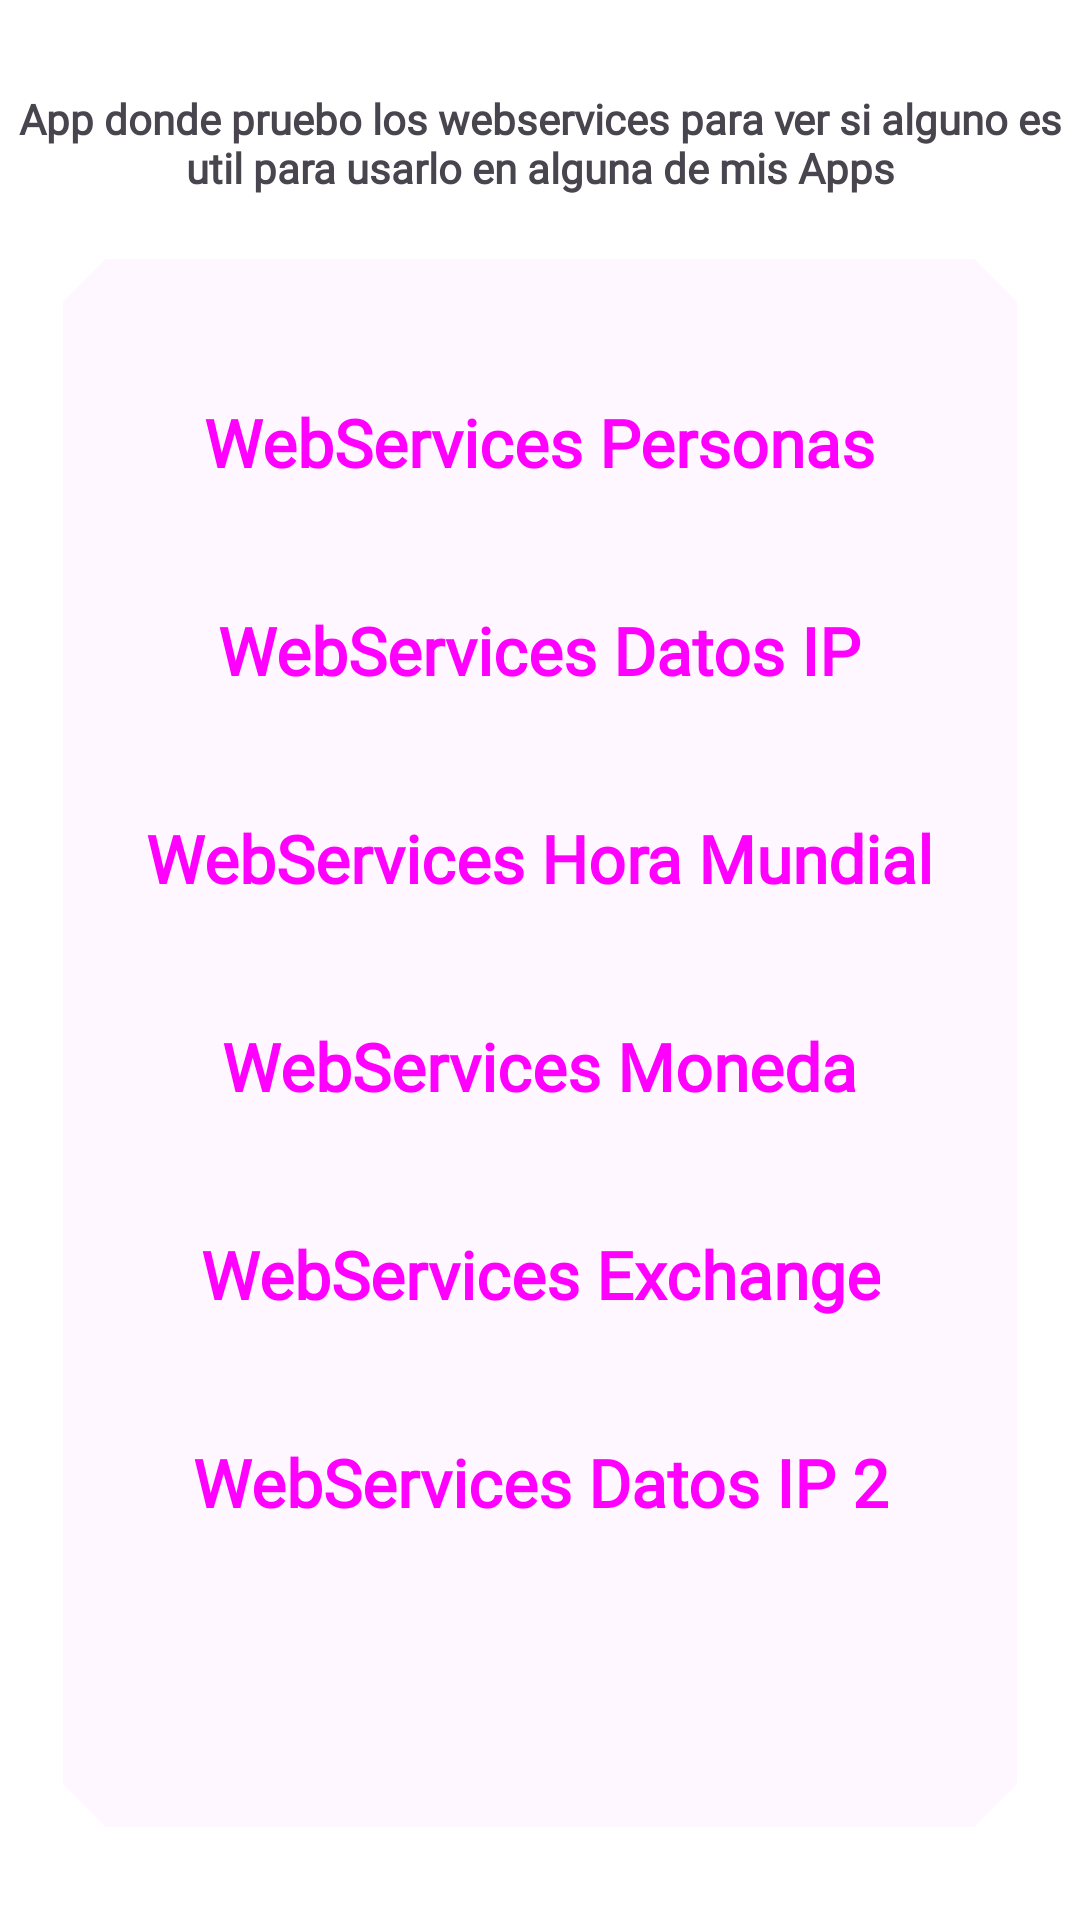

This screen was rendered from an Android layout file. Write that file and the resources it references.
<!-- AndroidManifest.xml: application theme Theme.PruebaWebServices -->
<!-- res/layout/layout_fragment_menu_principal.xml -->
<?xml version="1.0" encoding="utf-8"?>
<LinearLayout xmlns:android="http://schemas.android.com/apk/res/android"
    xmlns:app="http://schemas.android.com/apk/res-auto"
    android:orientation="vertical"
    android:layout_width="match_parent"
    android:layout_height="match_parent">

    <TextView
        android:layout_width="match_parent"
        android:layout_height="wrap_content"
        android:layout_marginTop="30dp"
        android:fontFamily="@font/aldrich"
        android:gravity="center"
        android:text="@string/txtFragmentMenuPrincipal"
        android:textStyle="bold" />

    <com.google.android.material.card.MaterialCardView
        android:layout_width="match_parent"
        android:layout_height="match_parent"
        android:layout_marginLeft="20dp"
        android:layout_marginTop="20dp"
        android:layout_marginRight="20dp"
        android:layout_marginBottom="30dp"
        app:strokeColor="@color/indigo_500"
        app:strokeWidth="1dp"
        app:shapeAppearance="@style/cardViewBordeRecortados">

        <LinearLayout
            android:layout_width="match_parent"
            android:layout_height="match_parent"
            android:gravity="center_horizontal"
            android:orientation="vertical">

            <TextView
                android:id="@+id/txtOpcionWSPersonas"
                android:layout_width="wrap_content"
                android:layout_height="wrap_content"
                android:layout_marginTop="40dp"
                android:text="@string/txtOpcionWSPersonas"
                android:textSize="22sp"
                android:fontFamily="@font/aldrich"
                android:textStyle="bold"
                android:clickable="true"
                android:textColor="@color/color_texto"/>

            <TextView
                android:id="@+id/txtOpcionWSConsultarIP"
                android:layout_width="wrap_content"
                android:layout_height="wrap_content"
                android:layout_marginTop="40dp"
                android:text="@string/txtOpcionWSConsultarIP"
                android:textSize="22sp"
                android:fontFamily="@font/aldrich"
                android:textStyle="bold"
                android:clickable="true"
                android:textColor="@color/color_texto"/>

            <TextView
                android:id="@+id/txtOpcionWSConsultarHora"
                android:layout_width="wrap_content"
                android:layout_height="wrap_content"
                android:layout_marginTop="40dp"
                android:text="@string/txtOpcionWSConsultarCP"
                android:textSize="22sp"
                android:fontFamily="@font/aldrich"
                android:textStyle="bold"
                android:clickable="true"
                android:textColor="@color/color_texto"/>


            <TextView
                android:id="@+id/txtOpcionWSConsultarMoneda"
                android:layout_width="wrap_content"
                android:layout_height="wrap_content"
                android:gravity="center"
                android:layout_marginTop="40dp"
                android:text="@string/txtOpcionWSConsultarMoneda"
                android:textSize="22sp"
                android:fontFamily="@font/aldrich"
                android:textStyle="bold"
                android:clickable="true"
                android:textColor="@color/color_texto"/>


            <TextView
                android:id="@+id/txtOpcionWSExchange"
                android:layout_width="wrap_content"
                android:layout_height="wrap_content"
                android:gravity="center"
                android:layout_marginTop="40dp"
                android:text="@string/txtOpcionWSExchange"
                android:textSize="22sp"
                android:fontFamily="@font/aldrich"
                android:textStyle="bold"
                android:clickable="true"
                android:textColor="@color/color_texto"/>


            <TextView
                android:id="@+id/txtOpcionWSConsultarIP_2"
                android:layout_width="wrap_content"
                android:layout_height="wrap_content"
                android:gravity="center"
                android:layout_marginTop="40dp"
                android:text="@string/txtOpcionWSConsultarIP2"
                android:textSize="22sp"
                android:fontFamily="@font/aldrich"
                android:textStyle="bold"
                android:clickable="true"
                android:textColor="@color/color_texto"/>

        </LinearLayout>

    </com.google.android.material.card.MaterialCardView>

</LinearLayout>
<!-- resources referenced by this layout -->
<resources>
  <string name="txtFragmentMenuPrincipal">App donde pruebo los webservices para ver si alguno es util para usarlo
          en alguna de mis Apps</string>
  <string name="txtOpcionWSConsultarCP">WebServices Hora Mundial</string>
  <string name="txtOpcionWSConsultarIP">WebServices Datos IP</string>
  <string name="txtOpcionWSConsultarIP2">WebServices Datos IP 2</string>
  <string name="txtOpcionWSConsultarMoneda">WebServices Moneda</string>
  <string name="txtOpcionWSExchange">WebServices Exchange</string>
  <string name="txtOpcionWSPersonas">WebServices Personas</string>
  <style name="cardViewBordeRecortados" parent="ShapeAppearance.Material3.SmallComponent">
          <item name="cornerFamily">cut</item>
          <item name="cornerSize">15dp</item>
      </style>
  <style name="Theme.PruebaWebServices" parent="Theme.Material3.DayNight.NoActionBar">
          
          <item name="colorPrimary">@color/indigo_500</item>
          <item name="colorPrimaryVariant">@color/indigo_700</item>
          <item name="colorOnPrimary">@color/white</item>
  
          
          <item name="colorSecondary">@color/teal_200</item>
          <item name="colorSecondaryVariant">@color/teal_700</item>
          <item name="colorOnSecondary">@color/black</item>
  
          
          <item name="android:statusBarColor" tools:targetApi="l">?attr/colorPrimaryVariant</item>
  
          
          <item name="android:windowBackground">@color/indigo_50</item>
  
      </style>
  <!-- not gathered from this repository: default colours our renderer supplied (Android Studio template values) -->
  <color name="teal_200">#FF03DAC5</color>
  <color name="teal_700">#FF018786</color>
  <color name="black">#FF000000</color>
  <color name="white">#FFFFFFFF</color>
</resources>
